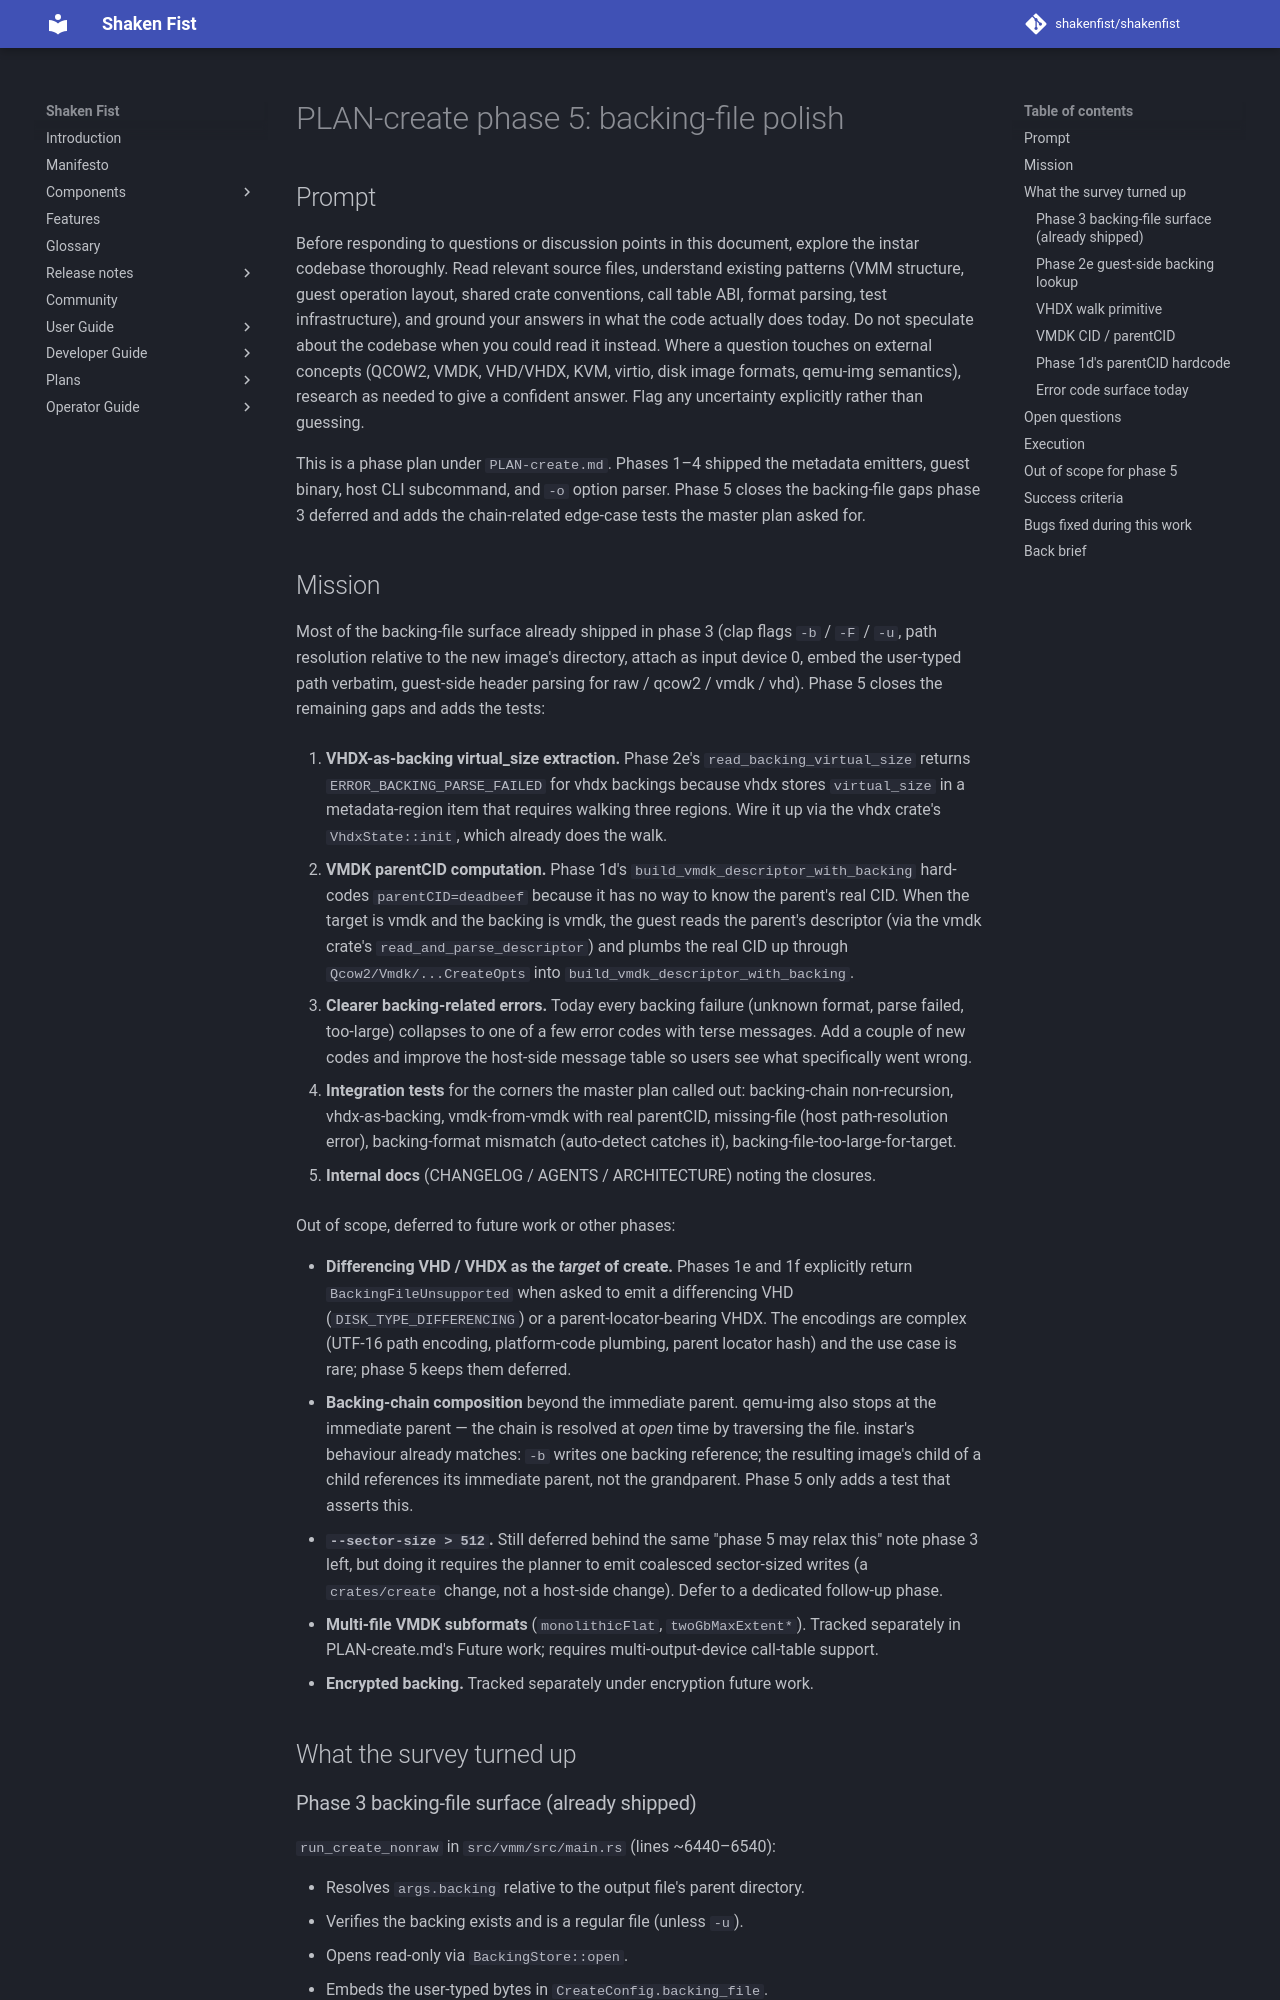

repository: shakenfist/shakenfist · page: components/instar/plans/PLAN-create-phase-05-backing-file/index.html · generator: mkdocs

# PLAN-create phase 5: backing-file polish

## Prompt

Before responding to questions or discussion points in this
document, explore the instar codebase thoroughly. Read relevant
source files, understand existing patterns (VMM structure, guest
operation layout, shared crate conventions, call table ABI,
format parsing, test infrastructure), and ground your answers in
what the code actually does today. Do not speculate about the
codebase when you could read it instead. Where a question touches
on external concepts (QCOW2, VMDK, VHD/VHDX, KVM, virtio,
disk image formats, qemu-img semantics), research as needed to
give a confident answer. Flag any uncertainty explicitly rather
than guessing.

This is a phase plan under `PLAN-create.md`. Phases 1–4 shipped
the metadata emitters, guest binary, host CLI subcommand, and
`-o` option parser. Phase 5 closes the backing-file gaps phase 3
deferred and adds the chain-related edge-case tests the master
plan asked for.
